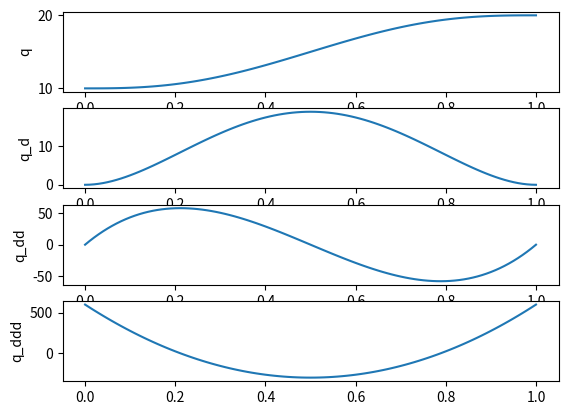

Generate this figure with matplotlib:
import numpy as np
import matplotlib.pyplot as plt

t0, tf = 0, 1
q0, qf = 10, 20

t = np.linspace(t0, tf, 101)

a0 = -q0*(10*t0**2*tf**3 - 5*t0*tf**4 + tf**5)/(t0**5 - 5*t0**4*tf + 10*t0**3*tf**2 - 10*t0**2*tf**3 + 5*t0*tf**4 - tf**5) + qf*(t0**5 - 5*t0**4*tf + 10*t0**3*tf**2)/(t0**5 - 5*t0**4*tf + 10*t0**3*tf**2 - 10*t0**2*tf**3 + 5*t0*tf**4 - tf**5)
a1 = 30*q0*t0**2*tf**2/(t0**5 - 5*t0**4*tf + 10*t0**3*tf**2 - 10*t0**2*tf**3 + 5*t0*tf**4 - tf**5) - 30*qf*t0**2*tf**2/(t0**5 - 5*t0**4*tf + 10*t0**3*tf**2 - 10*t0**2*tf**3 + 5*t0*tf**4 - tf**5)
a2 = -q0*(30*t0**2*tf + 30*t0*tf**2)/(t0**5 - 5*t0**4*tf + 10*t0**3*tf**2 - 10*t0**2*tf**3 + 5*t0*tf**4 - tf**5) + qf*(30*t0**2*tf + 30*t0*tf**2)/(t0**5 - 5*t0**4*tf + 10*t0**3*tf**2 - 10*t0**2*tf**3 + 5*t0*tf**4 - tf**5)
a3 = q0*(10*t0**2 + 40*t0*tf + 10*tf**2)/(t0**5 - 5*t0**4*tf + 10*t0**3*tf**2 - 10*t0**2*tf**3 + 5*t0*tf**4 - tf**5) - qf*(10*t0**2 + 40*t0*tf + 10*tf**2)/(t0**5 - 5*t0**4*tf + 10*t0**3*tf**2 - 10*t0**2*tf**3 + 5*t0*tf**4 - tf**5)
a4 = -q0*(15*t0 + 15*tf)/(t0**5 - 5*t0**4*tf + 10*t0**3*tf**2 - 10*t0**2*tf**3 + 5*t0*tf**4 - tf**5) + qf*(15*t0 + 15*tf)/(t0**5 - 5*t0**4*tf + 10*t0**3*tf**2 - 10*t0**2*tf**3 + 5*t0*tf**4 - tf**5)
a5 = 6*q0/(t0**5 - 5*t0**4*tf + 10*t0**3*tf**2 - 10*t0**2*tf**3 + 5*t0*tf**4 - tf**5) - 6*qf/(t0**5 - 5*t0**4*tf + 10*t0**3*tf**2 - 10*t0**2*tf**3 + 5*t0*tf**4 - tf**5)

q_t = a0 + a1*t + a2*t**2 + a3*t**3 + a4*t**4 + a5*t**5
qdot_t = a1 + 2*a2*t + 3*a3*t**2 + 4*a4*t**3 + 5*a5*t**4
qdotdot_t = 2*a2 + 6*a3*t + 12*a4*t**2 + 20*a5*t**3
qdotdotdot_t = 6*a3 + 24*a4*t + 60*a5*t**2

plt.figure(1)

plt.subplot(4, 1, 1)
plt.plot(t, q_t)
plt.ylabel("q")

plt.subplot(4, 1, 2)
plt.plot(t, qdot_t)
plt.ylabel("q_d")

plt.subplot(4, 1, 3)
plt.plot(t, qdotdot_t)
plt.ylabel("q_dd")

plt.subplot(4, 1, 4)
plt.plot(t, qdotdotdot_t)
plt.ylabel("q_ddd")

plt.show()